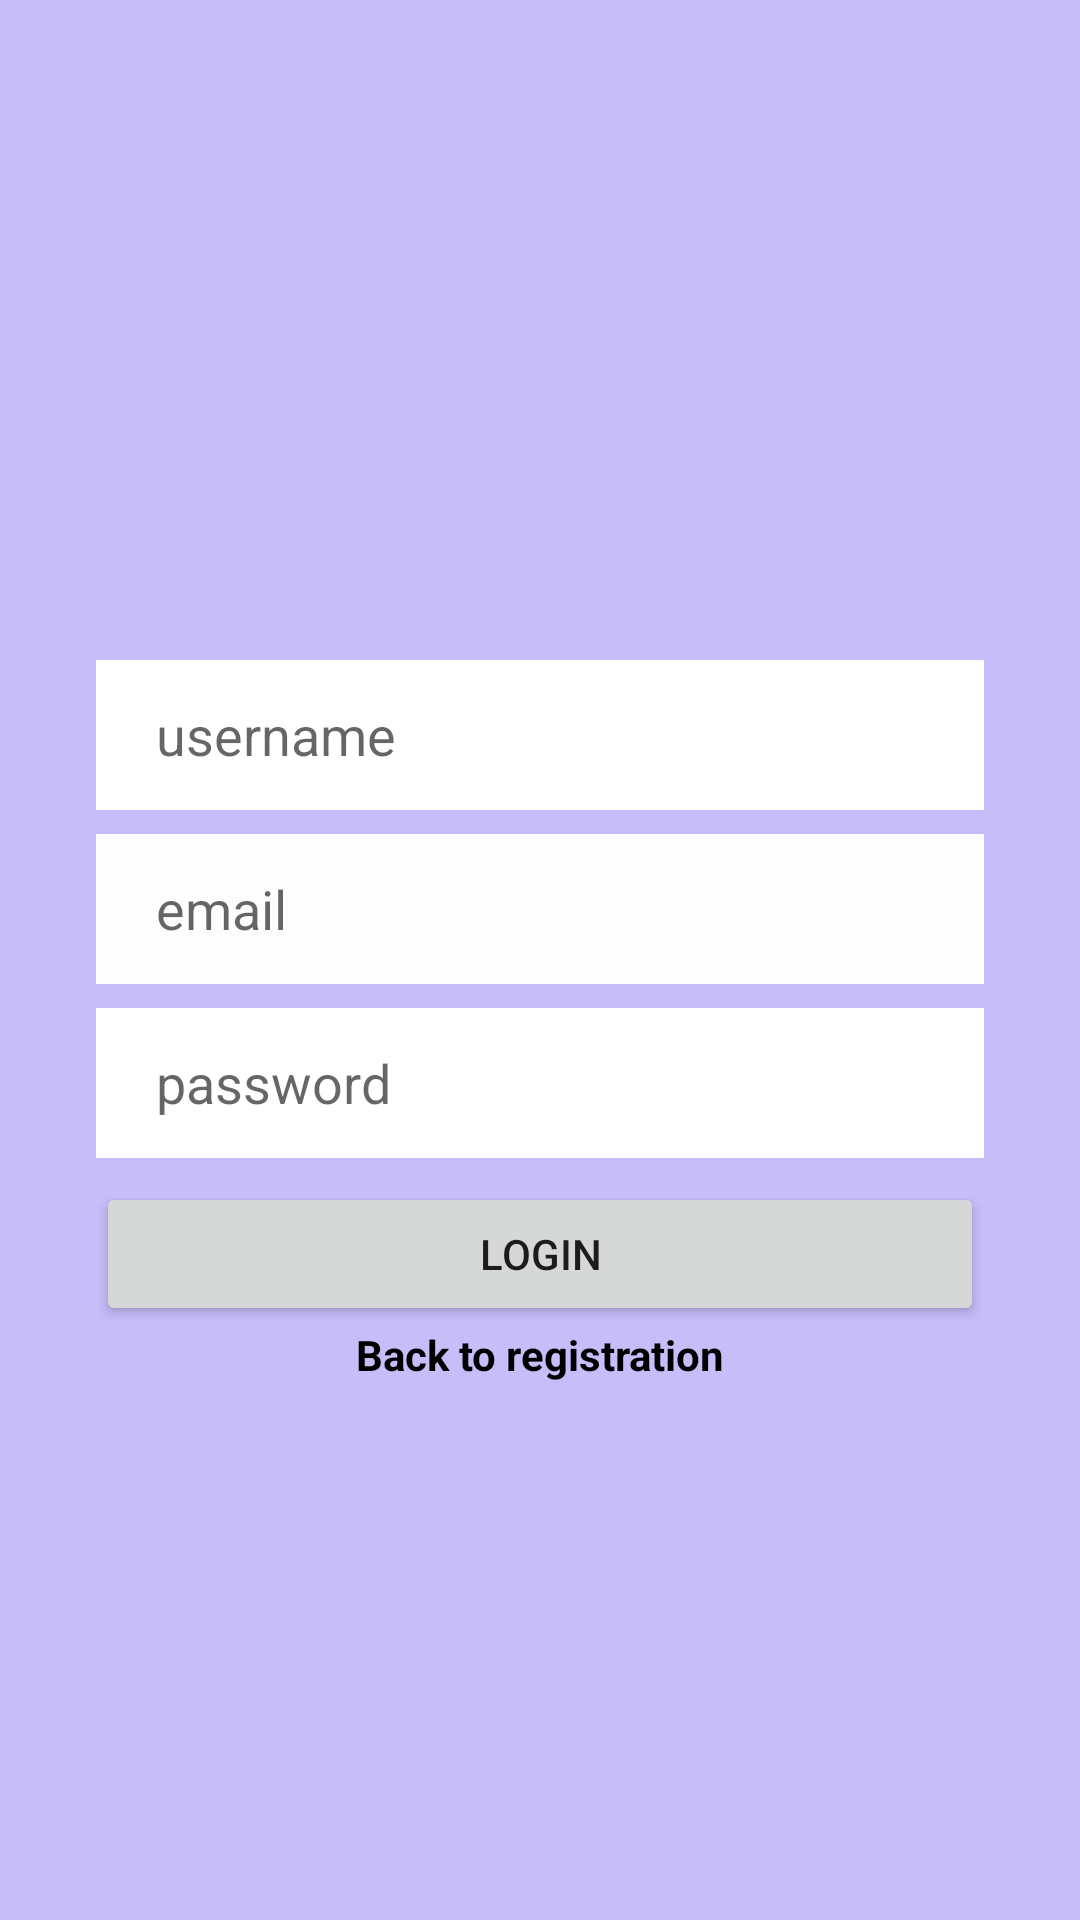

Android layout source for this screen:
<!-- AndroidManifest.xml: application theme MyAppStyle -->
<!-- res/layout/logingact.xml -->
<?xml version="1.0" encoding="utf-8"?>
<androidx.constraintlayout.widget.ConstraintLayout
    xmlns:android="http://schemas.android.com/apk/res/android"
    xmlns:app="http://schemas.android.com/apk/res-auto"
    xmlns:tools="http://schemas.android.com/tools"
    android:layout_width="match_parent"
    android:layout_height="match_parent">

    <ImageView
        android:id="@+id/logo"
        android:layout_width="match_parent"
        android:layout_height="188dp"
        android:contentDescription="logo"
        android:gravity="top"
        android:scaleType="fitXY"
        android:src="@drawable/splash" />


    <EditText
        android:id="@+id/editTextusernameLogin"
        android:layout_width="0dp"
        android:layout_height="50dp"
        android:layout_marginStart="32dp"
        android:layout_marginTop="32dp"
        android:layout_marginEnd="32dp"
        android:background="#FFFFFF"
        android:ems="10"
        android:hint="username"
        android:inputType="textPersonName"
        android:paddingLeft="20dp"
        app:layout_constraintEnd_toEndOf="parent"
        app:layout_constraintStart_toStartOf="parent"
        app:layout_constraintTop_toBottomOf="@+id/logo" />

    <EditText
        android:id="@+id/editTextEmailLogin"
        android:layout_width="0dp"
        android:layout_height="50dp"
        android:layout_marginTop="8dp"
        android:background="#FDFDFD"
        android:ems="10"
        android:hint="email"
        android:inputType="textEmailAddress"
        android:paddingLeft="20dp"
        app:layout_constraintEnd_toEndOf="@+id/editTextusernameLogin"
        app:layout_constraintStart_toStartOf="@+id/editTextusernameLogin"
        app:layout_constraintTop_toBottomOf="@+id/editTextusernameLogin" />

    <EditText
        android:id="@+id/edittextPassLogin"
        android:layout_width="0dp"
        android:layout_height="50dp"
        android:layout_marginTop="8dp"
        android:background="#FFFFFF"
        android:ems="10"
        android:hint="password"
        android:inputType="textPassword"
        android:paddingLeft="20dp"
        app:layout_constraintEnd_toEndOf="@+id/editTextEmailLogin"
        app:layout_constraintStart_toStartOf="@+id/editTextEmailLogin"
        app:layout_constraintTop_toBottomOf="@+id/editTextEmailLogin" />

    <Button
        android:id="@+id/buttonLogin"
        android:layout_width="0dp"
        android:layout_height="wrap_content"
        android:layout_marginTop="8dp"
        android:text="Login"
        app:layout_constraintEnd_toEndOf="@+id/edittextPassLogin"
        app:layout_constraintStart_toStartOf="@+id/edittextPassLogin"
        app:layout_constraintTop_toBottomOf="@+id/edittextPassLogin" />

    <TextView
        android:id="@+id/textViewbacktoReg"
        android:layout_width="wrap_content"
        android:layout_height="wrap_content"
        android:text="Back to registration"
        android:textColor="@color/black"
        android:textStyle="bold"
        app:layout_constraintEnd_toEndOf="@+id/buttonLogin"
        app:layout_constraintStart_toStartOf="@+id/buttonLogin"
        app:layout_constraintTop_toBottomOf="@+id/buttonLogin" />


</androidx.constraintlayout.widget.ConstraintLayout>
<!-- resources referenced by this layout -->
<resources>
  <style name="MyAppStyle" parent="Theme.MaterialComponents.Light.NoActionBar">
          <item name="android:layout_width">match_parent</item>
          <item name="android:layout_height">match_parent</item>
          <item name="android:orientation">vertical</item>
          <item name="android:gravity">center</item>
          <item name="android:windowBackground">@color/background_color</item>
      </style>
  <color name="background_color">#c6bdf9</color>
  <!-- not gathered from this repository: default colours our renderer supplied (Android Studio template values) -->
  <color name="black">#FF000000</color>
</resources>
